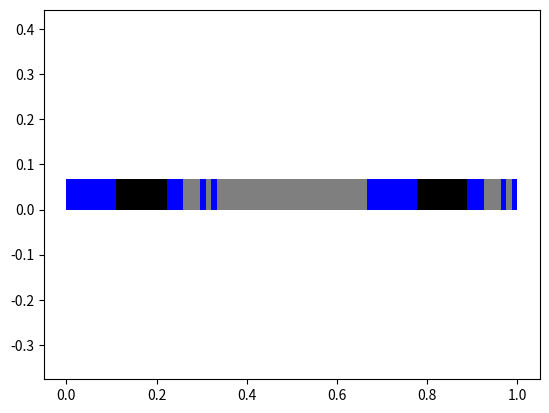
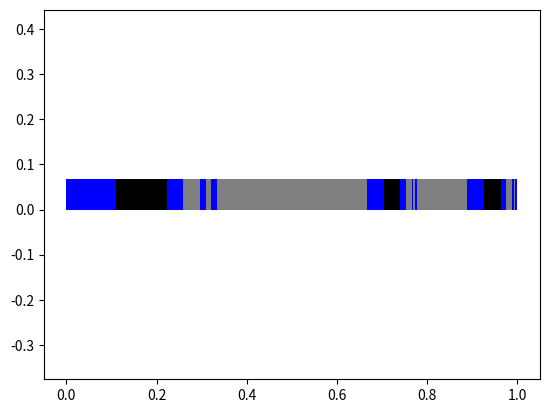
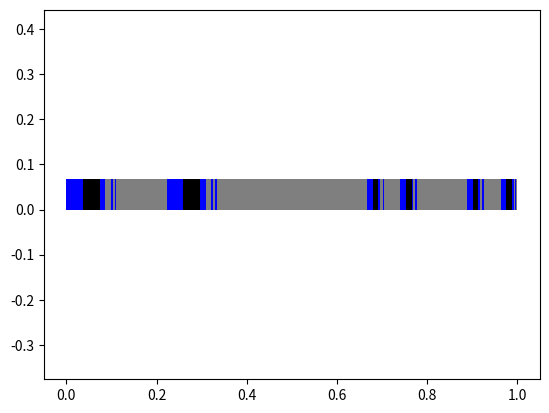
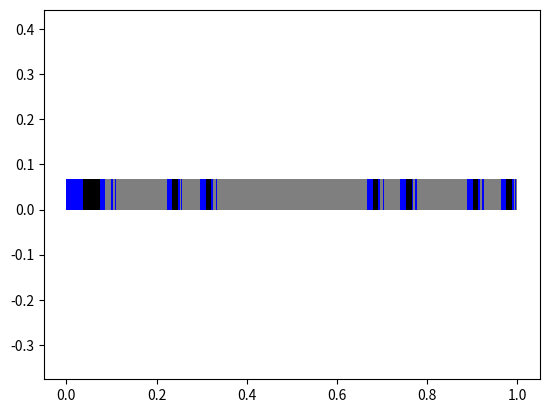
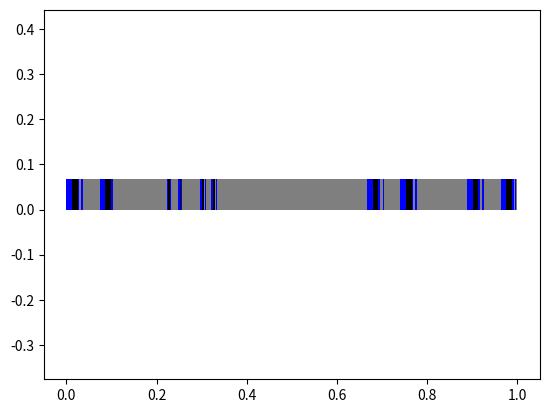
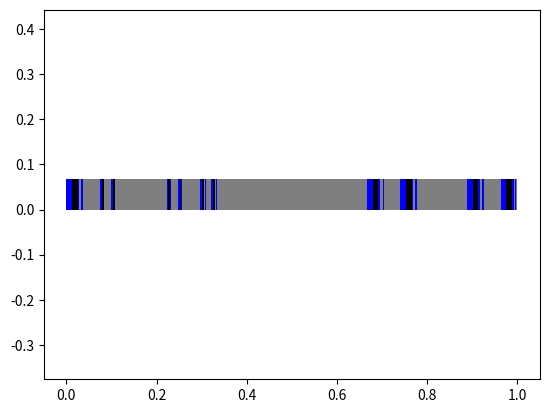
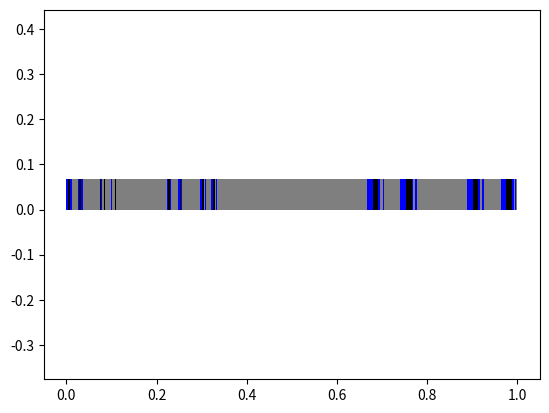
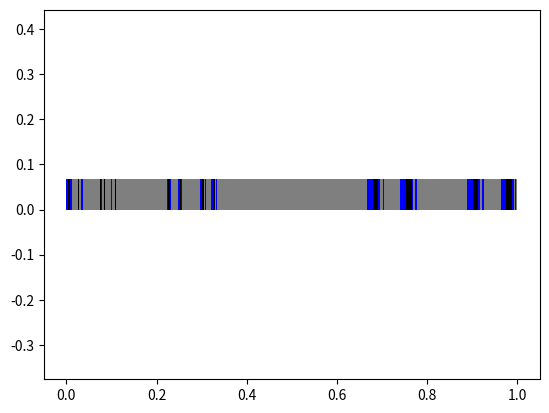
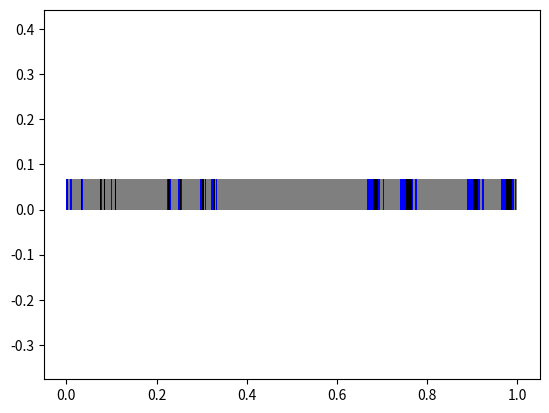
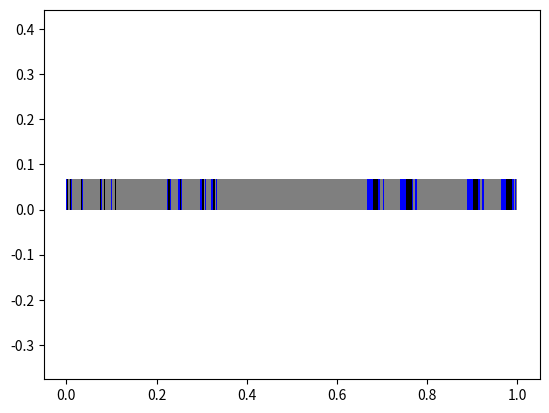

Write Python code to recreate these figures, in order.
import matplotlib.pyplot as plt
from matplotlib.patches import Polygon
from math import sqrt

def cantorLambda(expr, start=0, length=1, ax=None, height=None):
    if height is None:
        cantorLambda(expr, start=start, length=length, ax=ax, height=length/15)
    else:
        if isinstance(expr, list):
            if expr[0] == 'lambda':
                ax.add_patch(Polygon([(start+(length/3), 0), (start+(length/3), height), (start+(length*2/3), height), (start+(length*2/3), 0)], facecolor='k'))
                cantorLambda(expr[1], start=start, length=length/3, ax=ax, height=height)
                cantorLambda(expr[2], start=start+(length*2/3), length=length/3, ax=ax, height=height)
            elif expr[0] == 'apply':
                ax.add_patch(Polygon([(start+(length/3), 0), (start+(length/3), height), (start+(length*2/3), height), (start+(length*2/3), 0)], facecolor='tab:gray'))
                cantorLambda(expr[1], start=start, length=length/3, ax=ax, height=height)
                cantorLambda(expr[2], start=start+(length*2/3), length=length/3, ax=ax, height=height)
        elif isinstance(expr, str):
            ax.add_patch(Polygon([(start,0), (start,height), (start+length, height), (start+length, 0)], facecolor=expr))      

def sierpinskiLambda(expr, start=0, length=1, ax=None):
    if isinstance(expr, list):
        if expr[0] == 'lambda':
            ax.add_patch(Polygon([(start+(length/4),(length/4)*sqrt(3)), (start+(length/2),(length/2)*sqrt(3)), (start+(3*length/4),(length/4)*sqrt(3)),], facecolor='k'))
            sierpinskiLambda(expr[1], start=start, length=length/2, ax=ax)
            sierpinskiLambda(expr[2], start=start+(length/2), length=length/2, ax=ax)
        elif expr[0] == 'apply':
            ax.add_patch(Polygon([(start+(length/4),(length/4)*sqrt(3)), (start+(length/2),(length/2)*sqrt(3)), (start+(3*length/4),(length/4)*sqrt(3)),], facecolor='tab:gray'))
            sierpinskiLambda(expr[1], start=start, length=length/2, ax=ax)
            sierpinskiLambda(expr[2], start=start+(length/2), length=length/2, ax=ax)
    elif isinstance(expr, str):
        ax.add_patch(Polygon([(start,0), (start+(length/2),(length/2)*sqrt(3)), (start+length, 0),], facecolor=expr)) 

def fractalLambdaPlot(expr, start=0, length=1, plotFunc=sierpinskiLambda):
    _, ax=plt.subplots()
    plotFunc(expr=expr, start=start, length=length, ax=ax)
    plt.axis('equal')
    plt.show()

def oneBetaReduction(expr):
    if isinstance(expr, list):
        if expr[0] == 'apply' and expr[1][0] == 'lambda':
            return deepSubstitute(expr[1][1], expr[1][2], expr[2])
        betaReduceFirst = [expr[0], oneBetaReduction(expr[1]), expr[2]]
        if betaReduceFirst != expr:
            return betaReduceFirst
        betaReduceSecond = [expr[0], expr[1], oneBetaReduction(expr[2])]
        if betaReduceSecond != expr:
            return betaReduceSecond
    return expr

def deepSubstitute(old, expr, new):
    if isinstance(expr, str) and expr == old:
        return new
    elif isinstance(expr, list):
        out = expr.copy()
        for i in range(len(expr)):
            if isinstance(expr[i], str) and expr[i] == old:
                out[i] = new
            if isinstance(expr[i], list):
                out[i] = deepSubstitute(old, out[i], new)
        return out

def visualBetaReduction(expr, start=0, length=1, plotFunc=sierpinskiLambda, depthLimit = 10):
    current = expr.copy()
    depth = 0
    while depth < depthLimit:
        if current == oneBetaReduction(current):
            break
        print(current)
        fractalLambdaPlot(expr=current, start=start, length=length, plotFunc=plotFunc)
        current = oneBetaReduction(current)    
        depth += 1    

visualBetaReduction(['apply', ['lambda', 'b', ['apply', 'b', ['apply', 'b', 'b']]], ['lambda', 'b', ['apply', 'b', ['apply', 'b', 'b']]]], plotFunc=cantorLambda)

#todo: legend
#todo: automatic colors